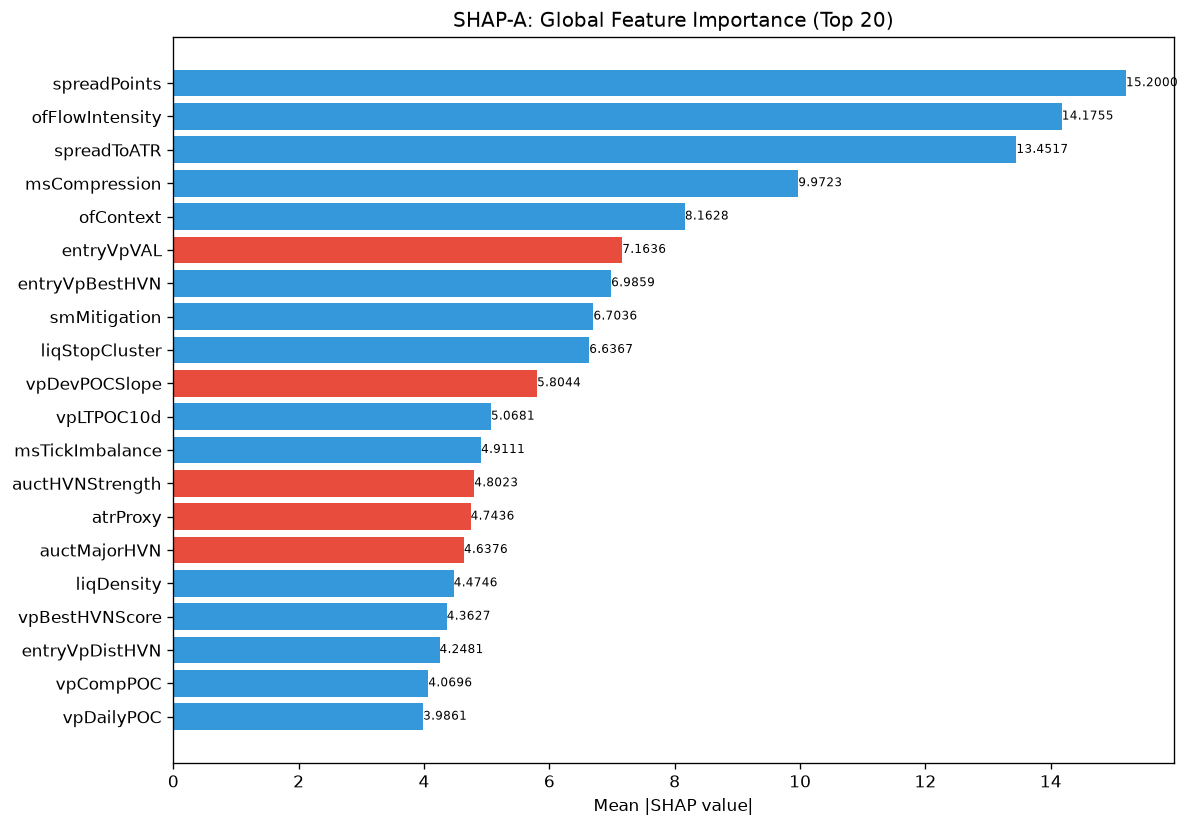

Source data for this figure (header and first rows):
feature, category, mean_abs_shap, mean_shap, std_shap, rank
spreadPoints, unknown, 15.2, 5.687, 23.23, 1
ofFlowIntensity, unknown, 14.18, 2.407, 22.35, 2
spreadToATR, unknown, 13.45, 5.105, 15.75, 3
msCompression, unknown, 9.972, 0.3767, 17.91, 4
ofContext, engine_composite, 8.163, 0.3551, 15.32, 5
entryVpVAL, unknown, 7.164, -3.308, 14.28, 6
entryVpBestHVN, unknown, 6.986, 0.5973, 4.363, 7
smMitigation, unknown, 6.704, 0.8856, 9.164, 8
liqStopCluster, unknown, 6.637, 0.4816, 5.378, 9
vpDevPOCSlope, unknown, 5.804, -1.333, 3.992, 10
vpLTPOC10d, unknown, 5.068, 0.2819, 3.712, 11
msTickImbalance, unknown, 4.911, 0.2931, 5.203, 12
auctHVNStrength, unknown, 4.802, -0.1031, 5.244, 13
atrProxy, unknown, 4.744, -0.2296, 3.563, 14
auctMajorHVN, unknown, 4.638, -0.318, 11.75, 15
liqDensity, unknown, 4.475, 0.3097, 4.606, 16
vpBestHVNScore, unknown, 4.363, 0.1759, 4.892, 17
entryVpDistHVN, unknown, 4.248, 0.9716, 8.346, 18
vpCompPOC, unknown, 4.07, 1.136, 3.798, 19
vpDailyPOC, unknown, 3.986, 0.4523, 3.95, 20
auctTargetPrice, unknown, 3.751, -0.1813, 9.922, 21
thesis, unknown, 3.716, -0.1971, 3.478, 22
entryVpDevPOCDir, unknown, 3.655, 0.2687, 2.854, 23
profilerBalMean, unknown, 3.652, -0.4348, 7.741, 24
auctExhaustion, unknown, 3.573, -0.2914, 3.776, 25
entryProfilerSamples, unknown, 3.5, 0.6923, 6.228, 26
ofAbsorption, unknown, 3.473, -0.6133, 10.1, 27
auctProfileShape, unknown, 3.388, 0.1824, 1.968, 28
vpLTAcceptanceAtPrice, unknown, 3.274, -0.6477, 5, 29
ofDeltaProxy, unknown, 3.221, -0.4807, 6.756, 30
vpCompVAL, unknown, 3.199, 0.1686, 4.17, 31
msContext, engine_composite, 3.018, 0.9246, 8.212, 32
msSpreadScore, unknown, 2.829, 0.2481, 2.059, 33
auctLVNStrength, unknown, 2.739, 0.601, 5.131, 34
vpLTBalanceStability, unknown, 2.726, 1.318, 5.265, 35
ofParticipation, unknown, 2.723, -1.15, 3.497, 36
entryVpMigrationConf, unknown, 2.675, 0.2086, 4.851, 37
vpLTPOC30d, unknown, 2.621, -0.08964, 4.114, 38
profilerTQMean, unknown, 2.593, 0.2281, 5.643, 39
bosQuality, structure_composite, 2.579, 0.6237, 7.443, 40
auctReversalRisk, unknown, 2.537, -0.469, 3.483, 41
liqContext, engine_composite, 2.455, -0.1567, 3.223, 42
vpCompVAH, unknown, 2.428, 0.691, 2.737, 43
entryVpDistLVN, unknown, 2.306, -0.4107, 3.073, 44
profilerMigMean, unknown, 2.3, 0.4636, 2.727, 45
vpVAOverlapRatio, unknown, 2.19, 0.6402, 2.366, 46
vpDistToHVN, unknown, 2.183, 0.3854, 2.856, 47
auctMajorLVN, unknown, 2.174, 0.158, 1.51, 48
auctDistLVN, unknown, 2.163, -0.2046, 2.629, 49
auctDistHVN, unknown, 2.099, -0.02793, 2.923, 50
entryVpProfileShape, unknown, 1.975, -0.121, 2.194, 51
auctShapeConf, unknown, 1.943, -0.09995, 1.4, 52
entryVpVAH, unknown, 1.864, 0.2468, 2.768, 53
vpPullbackPOC, unknown, 1.857, 0.02806, 2.615, 54
vpLTMajorLVNPrice, unknown, 1.816, 0.3162, 5.445, 55
avgSpread, unknown, 1.79, 0.9201, 2.657, 56
vpBestHVN, unknown, 1.781, -0.003758, 4.073, 57
liqSweep, unknown, 1.717, -0.01668, 4.516, 58
auctTargetConf, unknown, 1.669, -0.03827, 2.508, 59
smFVG, unknown, 1.617, -0.137, 1.157, 60
... 112 more rows
